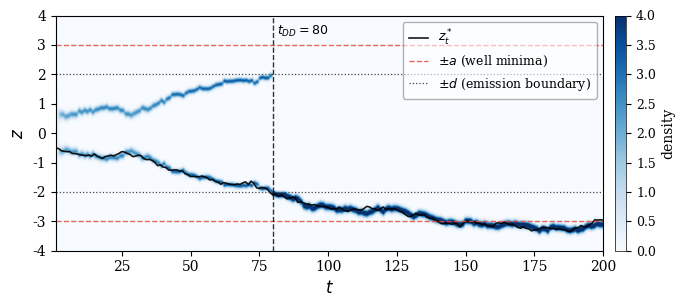

Source code (Python):
import os
os.makedirs("paper_figures", exist_ok=True)
import numpy as np
import matplotlib.pyplot as plt
import matplotlib.ticker as ticker

# ============================================================
# SETTINGS
# ============================================================
SEED = 46
threshold = 0.8

T = 200
a = 3.0
V = 0.06
sigma_z = 0.05
n = 1
d = 2.0
sigma_x = 0.12
z1_std = 1.0
zmin, zmax = -4.0, 4.0
G = 1000
SHOW_TITLE = False

# ============================================================
# MODEL FUNCTIONS
# ============================================================
def transition_mean(z):
    dU = (4.0 * V / (a ** 4)) * z * (z ** 2 - a ** 2)
    return z - dU

def emission_mean(z):
    z = np.asarray(z)
    inside = (np.abs(z) <= d)
    mu = np.empty_like(z, dtype=float)
    mu[inside] = z[inside] ** (2 * n)
    mu[~inside] = z[~inside]
    return mu

# ============================================================
# QUADRATURE SETUP
# ============================================================
z_grid = np.linspace(zmin, zmax, G)
dz = z_grid[1] - z_grid[0]

p_pred0 = (1.0 / (np.sqrt(2.0 * np.pi) * z1_std)) * np.exp(-0.5 * (z_grid / z1_std) ** 2)
p_pred0 = p_pred0 / (np.sum(p_pred0) * dz + 1e-12)

mu_zj = transition_mean(z_grid)
var_z = sigma_z ** 2
diff = z_grid[:, None] - mu_zj[None, :]
K = (1.0 / np.sqrt(2.0 * np.pi * var_z)) * np.exp(-0.5 * (diff ** 2) / var_z)

mu_x_grid = emission_mean(z_grid)
var_x = sigma_x ** 2

# ============================================================
# GENERATE TRAJECTORY
# ============================================================
rng = np.random.default_rng(SEED)

z_true = np.zeros(T)
x_obs = np.zeros(T)
z_true[0] = rng.normal(0.0, z1_std)
x_obs[0] = emission_mean(z_true[0]) + rng.normal(0.0, sigma_x)
for t in range(1, T):
    z_true[t] = transition_mean(z_true[t - 1]) + rng.normal(0.0, sigma_z)
    x_obs[t] = emission_mean(z_true[t]) + rng.normal(0.0, sigma_x)

# ============================================================
# QUADRATURE RECURSION
# ============================================================
p_pred = np.zeros((T, G))
p_pred[0] = p_pred0.copy()

for t in range(T):
    xt = x_obs[t]
    logL = -0.5 * ((xt - mu_x_grid) ** 2) / var_x - 0.5 * np.log(2.0 * np.pi * var_x)
    logL -= np.max(logL)
    L = np.exp(logL)

    pf = L * p_pred[t]
    pf = pf / (np.sum(pf) * dz + 1e-12)

    if t < T - 1:
        pn = K @ (pf * dz)
        pn = pn / (np.sum(pn) * dz + 1e-12)
        p_pred[t + 1] = pn

# ============================================================
# DISAMBIGUATION TIME
# ============================================================
pos_mask = z_grid >= 0
neg_mask = z_grid < 0
mass_diff = np.zeros(T)
for t in range(T):
    pt = p_pred[t]
    mass_diff[t] = np.sum(pt[pos_mask]) * dz - np.sum(pt[neg_mask]) * dz

idx = np.where(np.abs(mass_diff) > threshold)[0]
disamb_time = int(idx[0]) + 1 if len(idx) > 0 else None

# ============================================================
# PLOT
# ============================================================
plt.rcParams.update({
    "font.family": "serif",
    "font.size": 11,
    "axes.labelsize": 12,
    "axes.titlesize": 12,
    "xtick.labelsize": 10,
    "ytick.labelsize": 10,
    "axes.linewidth": 0.8,
    "xtick.major.width": 0.8,
    "ytick.major.width": 0.8,
})

fig, ax = plt.subplots(figsize=(7, 3.2))

im = ax.imshow(
    p_pred.T,
    origin="lower",
    aspect="auto",
    extent=[1, T, zmin, zmax],
    interpolation="bilinear",
    cmap="Blues",
    vmin=0,
    vmax=4,
)

# True trajectory
ax.plot(np.arange(1, T + 1), z_true, color="black", linewidth=1.2,
        alpha=0.9, label=r"$z_t^*$")

# Well minima at ±a — red dashed
for z_well in [a, -a]:
    ax.axhline(z_well, color="#e74c3c", linewidth=1.0, linestyle="--",
               alpha=0.85, label=r"$\pm a$ (well minima)" if z_well == a else None)

# Emission boundary at ±d — dark dotted
ax.axhline( d, color="#444444", linewidth=0.9, linestyle=":",
            label=r"$\pm d$ (emission boundary)")
ax.axhline(-d, color="#444444", linewidth=0.9, linestyle=":")

# Disambiguation time — vertical line + direct annotation
if disamb_time is not None:
    ax.axvline(disamb_time, color="black", linewidth=1.0, linestyle="--", alpha=0.8)
    ax.text(disamb_time + 1.5, zmax - 0.3, rf"$t_{{DD}}={disamb_time}$",
            fontsize=9, va="top", ha="left", color="black")

cbar = fig.colorbar(im, ax=ax, pad=0.02, fraction=0.03)
cbar.set_label("density", fontsize=10)
cbar.ax.tick_params(labelsize=9)
cbar.outline.set_linewidth(0.5)

ax.set_xlim(1, T)
ax.set_ylim(zmin, zmax)
ax.set_xlabel(r"$t$")
ax.set_ylabel(r"$z$")
ax.yaxis.set_major_locator(ticker.MultipleLocator(1.0))

ax.legend(
    loc="upper right",
    fontsize=9,
    framealpha=0.6,
    edgecolor="gray",
    handlelength=1.5,
    borderpad=0.5,
)

if SHOW_TITLE:
    ax.set_title(rf"$p(z_t \mid x_{{<t}})$ — seed {SEED}")

plt.tight_layout()
plt.savefig(f"paper_figures/predictive_heatmap_seed{SEED}.pdf", bbox_inches="tight", dpi=300)
plt.savefig(f"paper_figures/predictive_heatmap_seed{SEED}.png", bbox_inches="tight", dpi=300)
plt.show()
